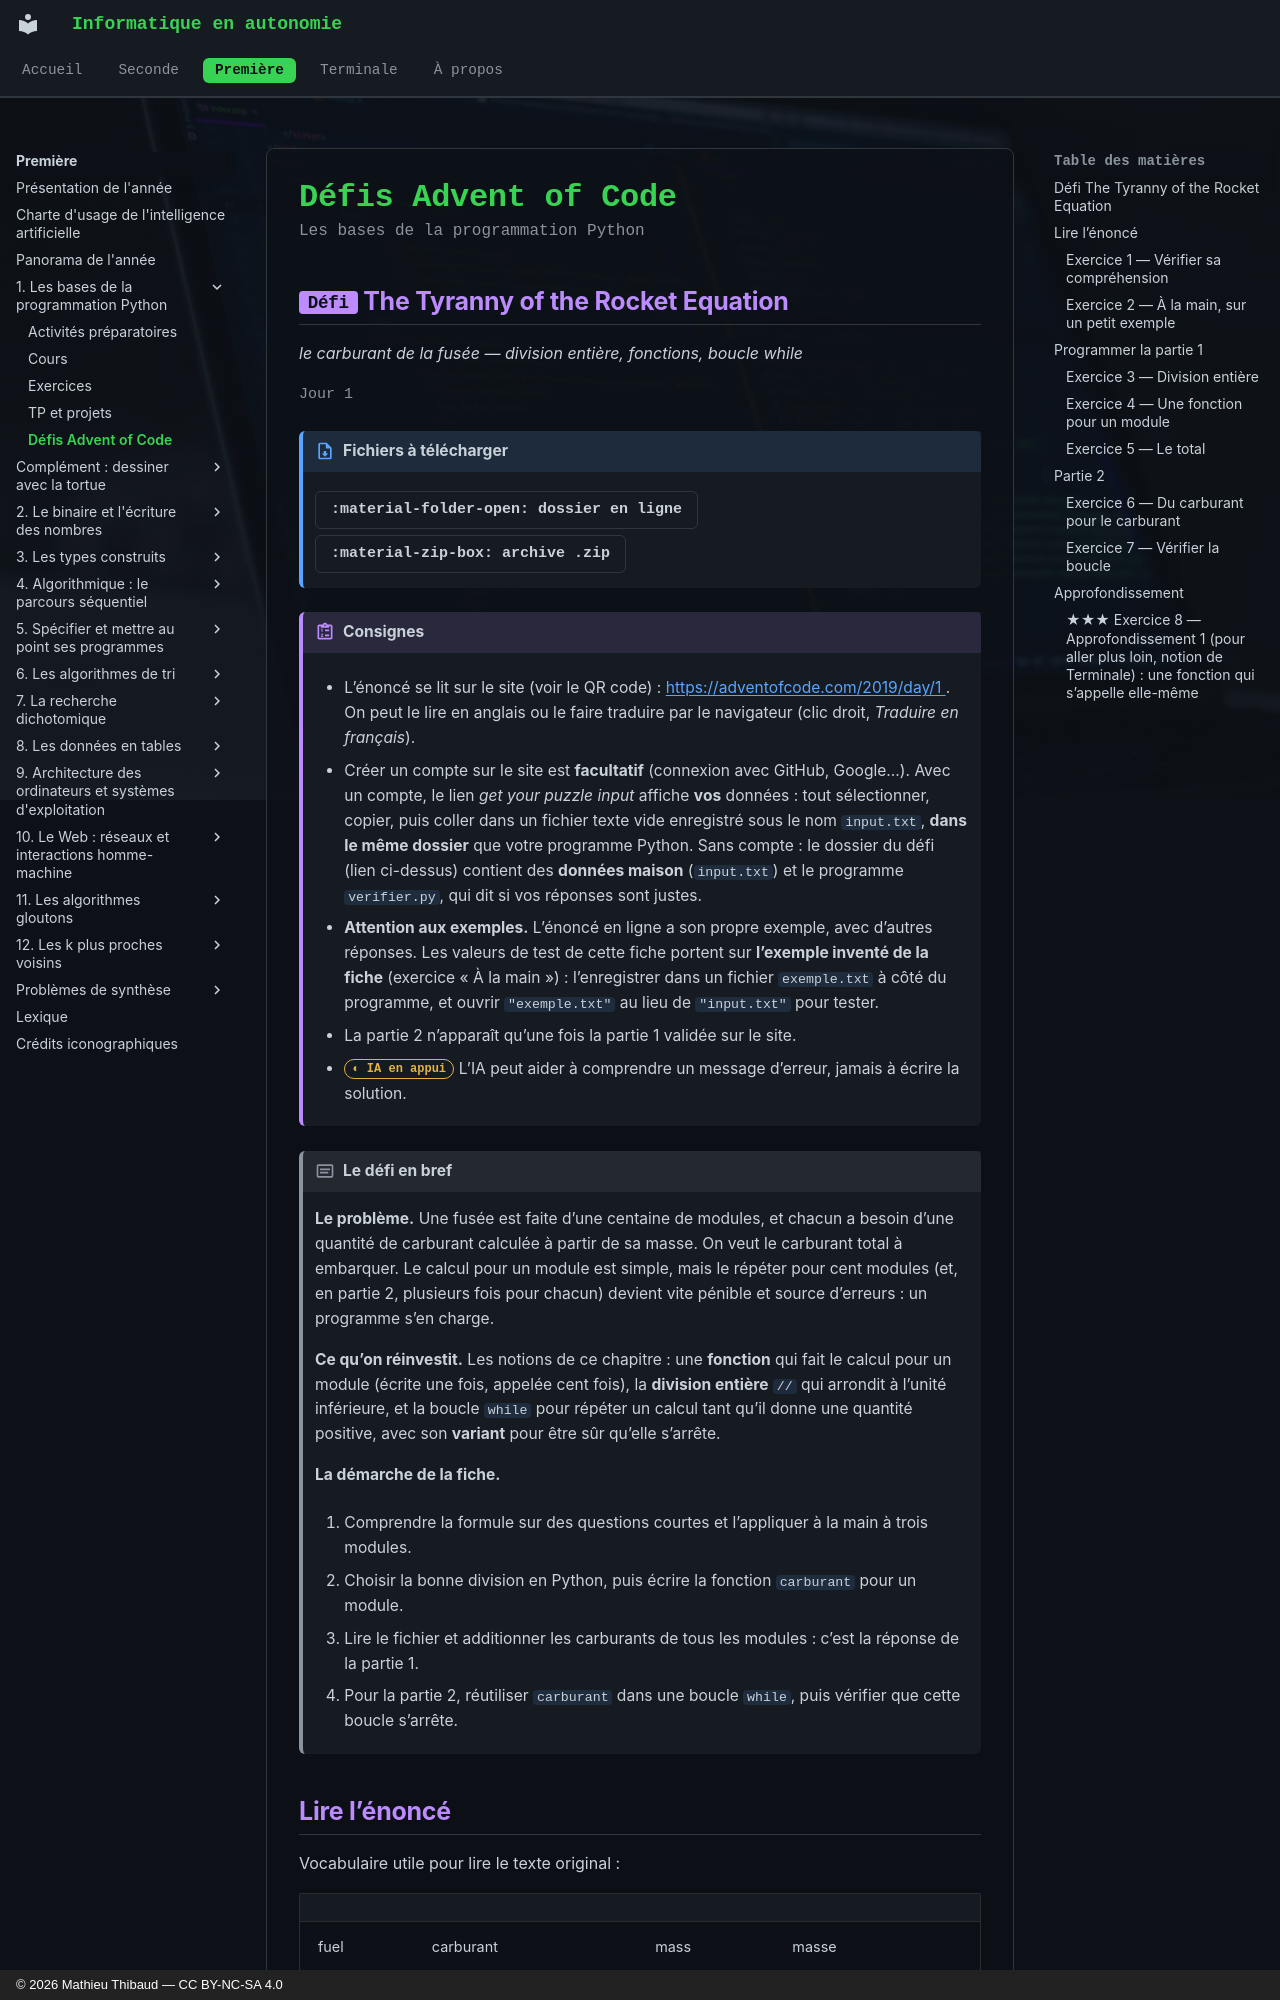

repository: MathThibaud/informatique-en-autonomie · page: premiere/01-les-bases-de-la-programmation-python/defis/index.html · generator: mkdocs · copyright: © 2026 Mathieu Thibaud — CC BY-NC-SA 4.0

# Défis Advent of Code

<p class="sous-titre">Les bases de la programmation Python</p>

## <span class="etiquette">Défi</span> The Tyranny of the Rocket Equation

*le carburant de la fusée — division entière, fonctions, boucle while*

<p class="infos-activite">Jour 1</p>

!!! fichiers "Fichiers à télécharger"

    [:material-folder-open: dossier en ligne](https://github.com/MathThibaud/nsi-fichiers-eleves/tree/main/premiere/01-defi-aoc-2019-01){ .md-button } [:material-zip-box: archive .zip](https://github.com/MathThibaud/nsi-fichiers-eleves/raw/main/zips/premiere-01-defi-aoc-2019-01.zip){ .md-button }

!!! consignes "Consignes"

    - L’énoncé se lit sur le site (voir le QR code) : [https://adventofcode.com/2019/day/1 ](https://adventofcode.com/2019/day/1 ). On peut le lire en anglais ou le faire traduire par le navigateur (clic droit, *Traduire en français*).

    - Créer un compte sur le site est **facultatif** (connexion avec GitHub, Google…). Avec un compte, le lien *get your puzzle input* affiche **vos** données : tout sélectionner, copier, puis coller dans un fichier texte vide enregistré sous le nom `input.txt`, **dans le même dossier** que votre programme Python. Sans compte : le dossier du défi (lien ci-dessus) contient des **données maison** (`input.txt`) et le programme `verifier.py`, qui dit si vos réponses sont justes.

    - **Attention aux exemples.** L’énoncé en ligne a son propre exemple, avec d’autres réponses. Les valeurs de test de cette fiche portent sur **l’exemple inventé de la fiche** (exercice « À la main ») : l’enregistrer dans un fichier `exemple.txt` à côté du programme, et ouvrir `"exemple.txt"` au lieu de `"input.txt"` pour tester.

    - La partie 2 n’apparaît qu’une fois la partie 1 validée sur le site.

    - <span class="ia ia-orange" title="IA en appui : déboguer, reformuler, vérifier ; la réponse finale est la vôtre"></span> L’IA peut aider à comprendre un message d’erreur, jamais à écrire la solution.

!!! encadre "Le défi en bref"

    **Le problème.** Une fusée est faite d’une centaine de modules, et chacun a besoin d’une quantité de carburant calculée à partir de sa masse. On veut le carburant total à embarquer. Le calcul pour un module est simple, mais le répéter pour cent modules (et, en partie 2, plusieurs fois pour chacun) devient vite pénible et source d’erreurs : un programme s’en charge.

    **Ce qu’on réinvestit.** Les notions de ce chapitre : une **fonction** qui fait le calcul pour un module (écrite une fois, appelée cent fois), la **division entière** `//` qui arrondit à l’unité inférieure, et la boucle `while` pour répéter un calcul tant qu’il donne une quantité positive, avec son **variant** pour être sûr qu’elle s’arrête.

    **La démarche de la fiche.**

    1.  Comprendre la formule sur des questions courtes et l’appliquer à la main à trois modules.

    2.  Choisir la bonne division en Python, puis écrire la fonction `carburant` pour un module.

    3.  Lire le fichier et additionner les carburants de tous les modules : c’est la réponse de la partie 1.

    4.  Pour la partie 2, réutiliser `carburant` dans une boucle `while`, puis vérifier que cette boucle s’arrête.
